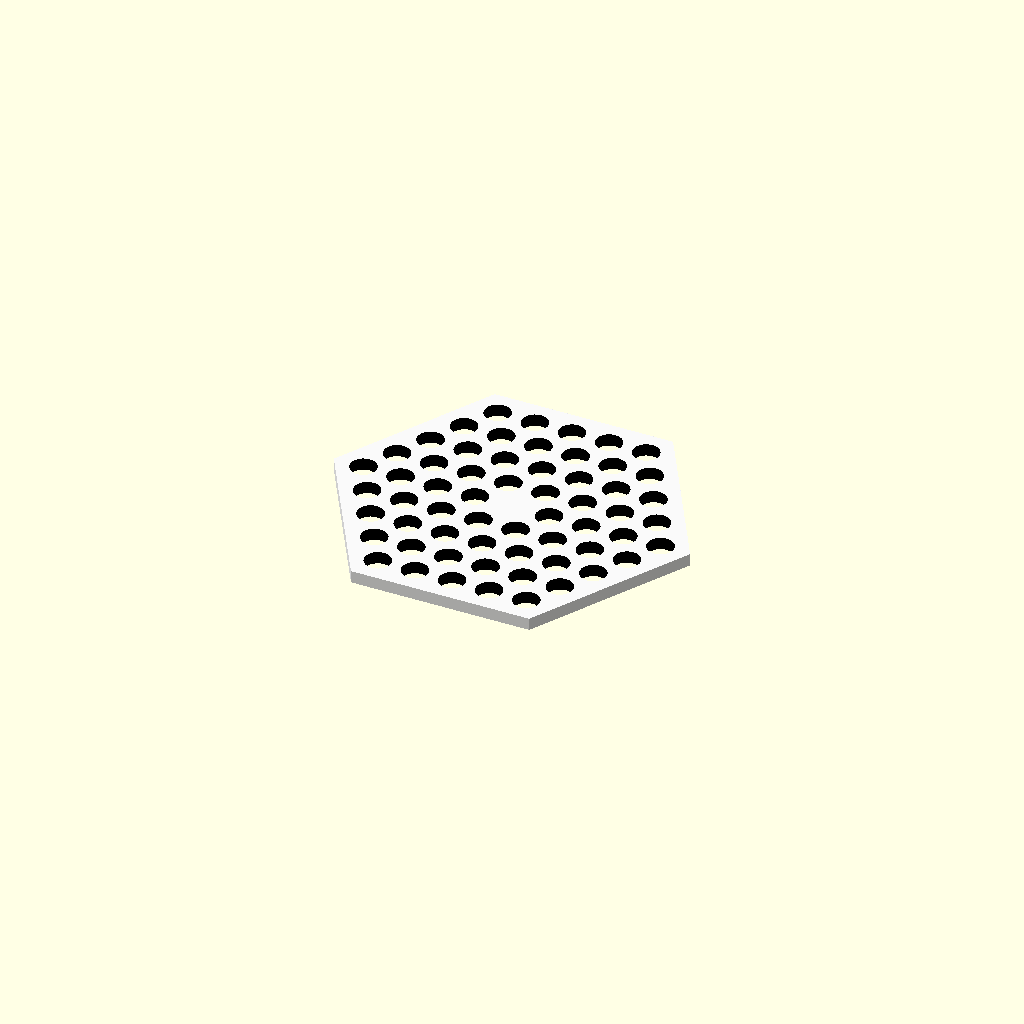
Cell 1: the model at its default parameters.
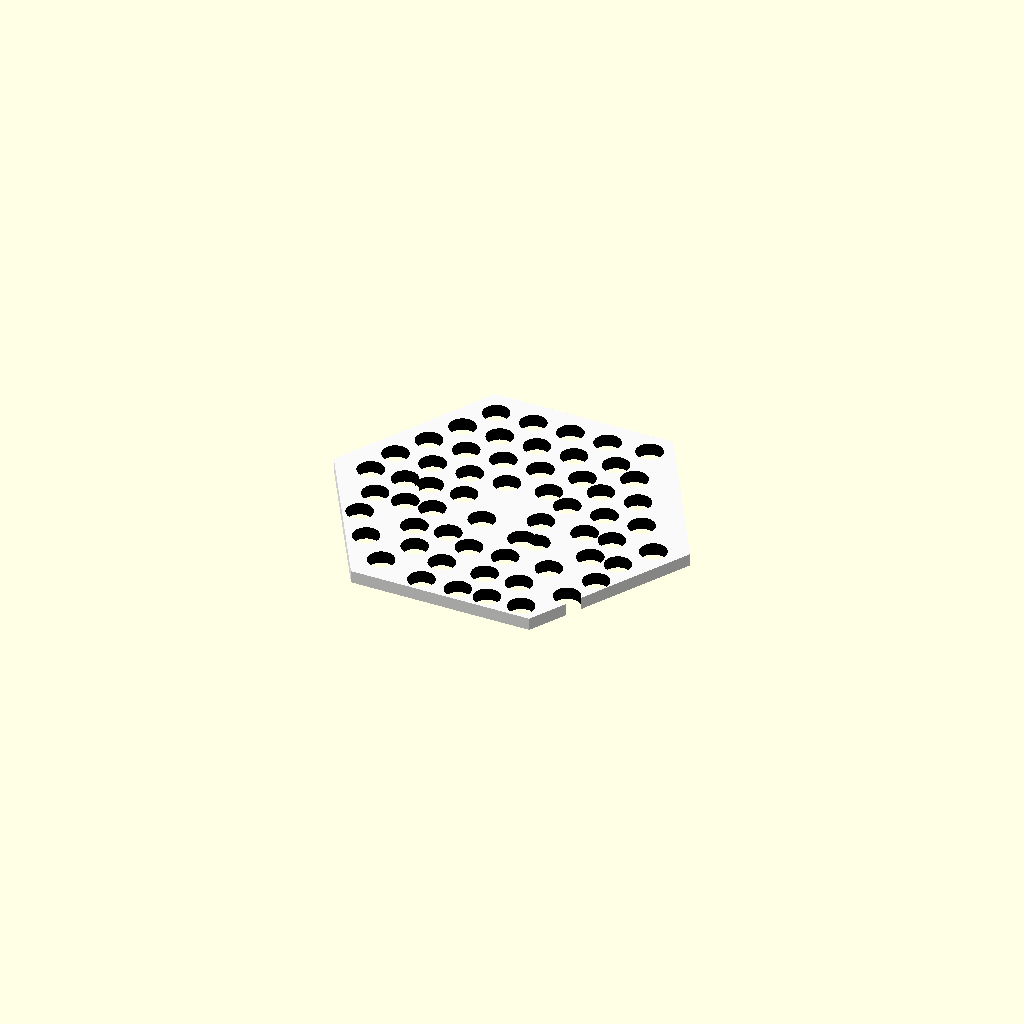
Cell 2 — disorder_variance set to 5, the other parameters unchanged.
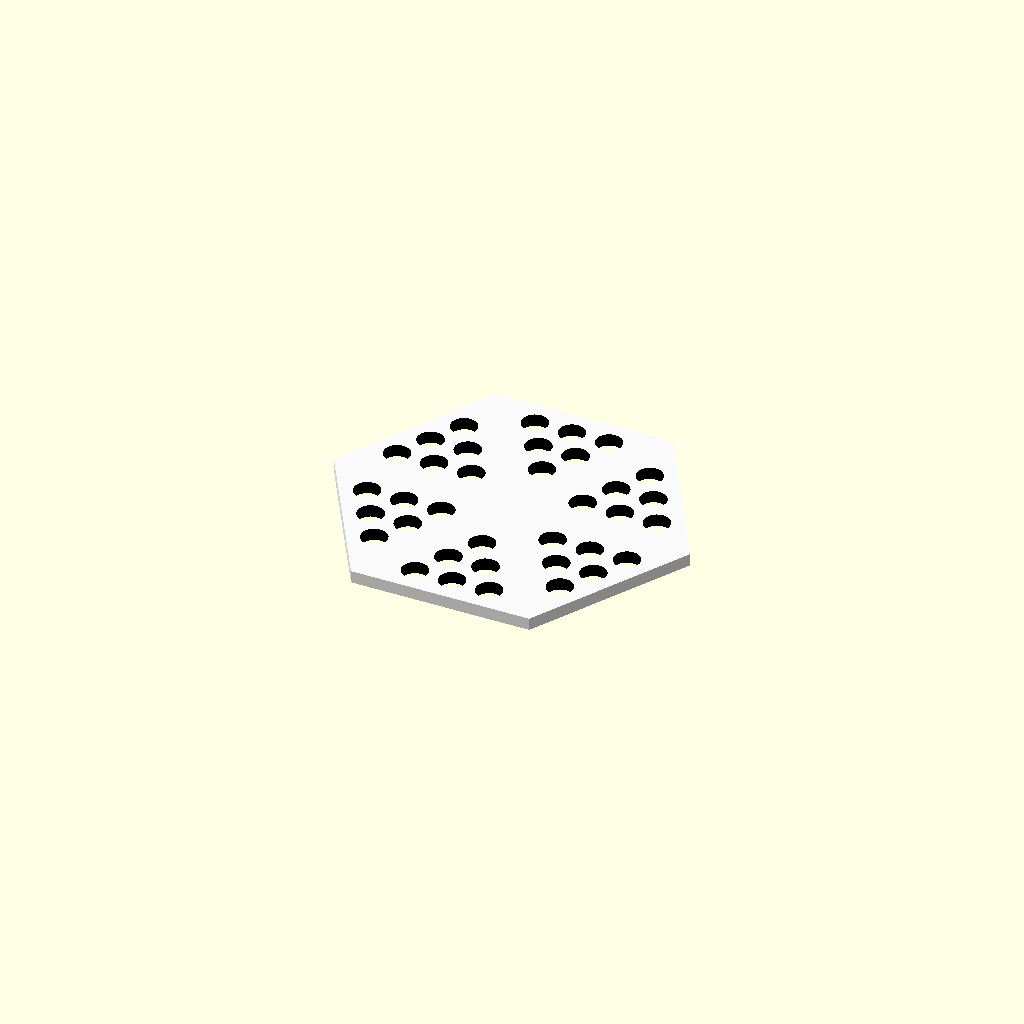
Cell 3: the same model with enable_waveguides = 1.
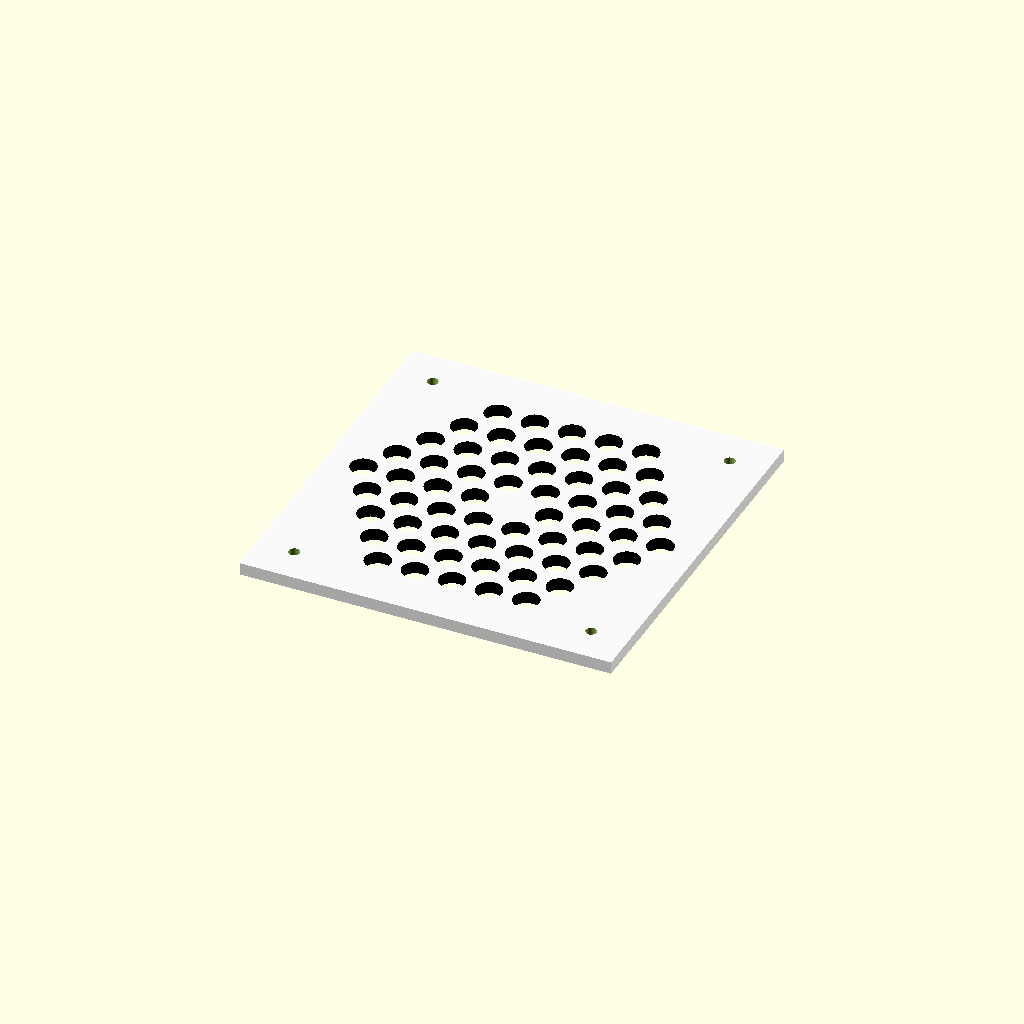
Cell 4 — enable_mounting_bracket set to 1, the other parameters unchanged.
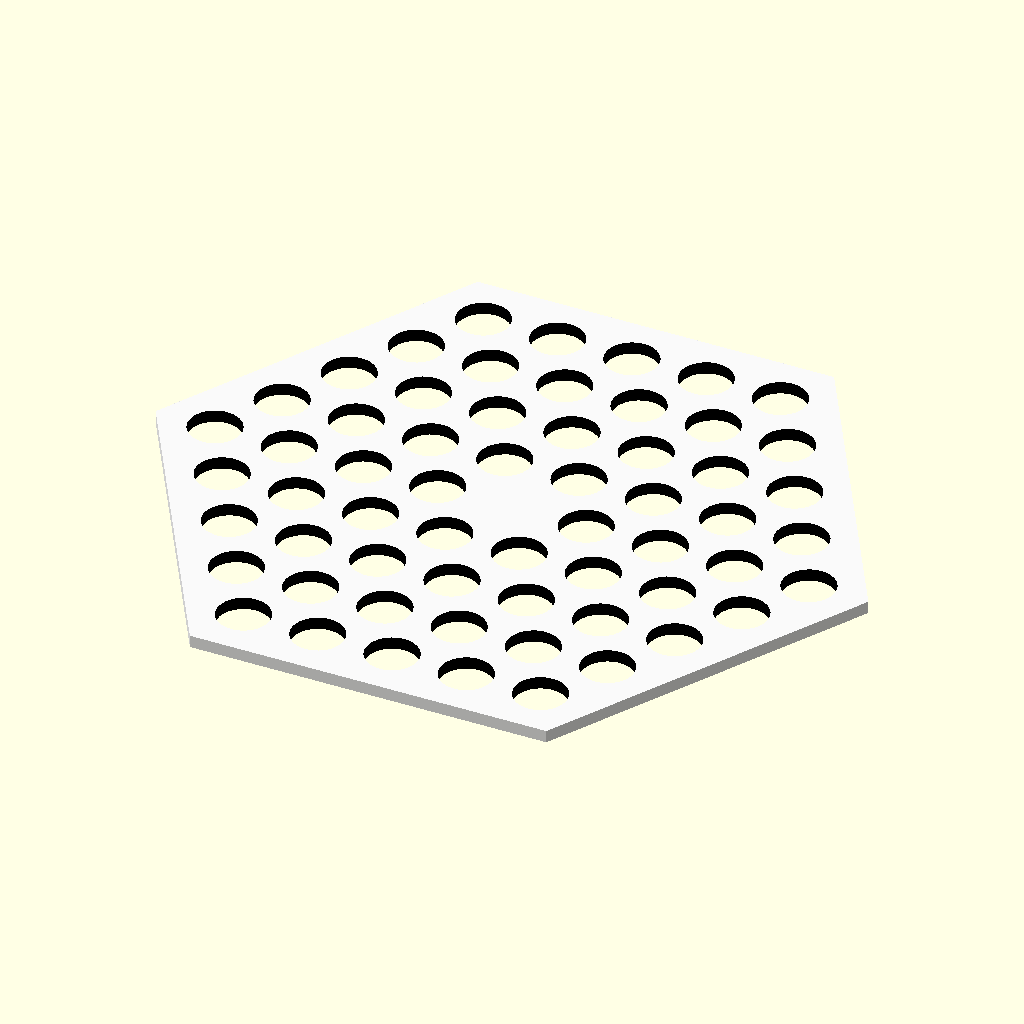
Cell 5 — lattice_a set to 30, the other parameters unchanged.
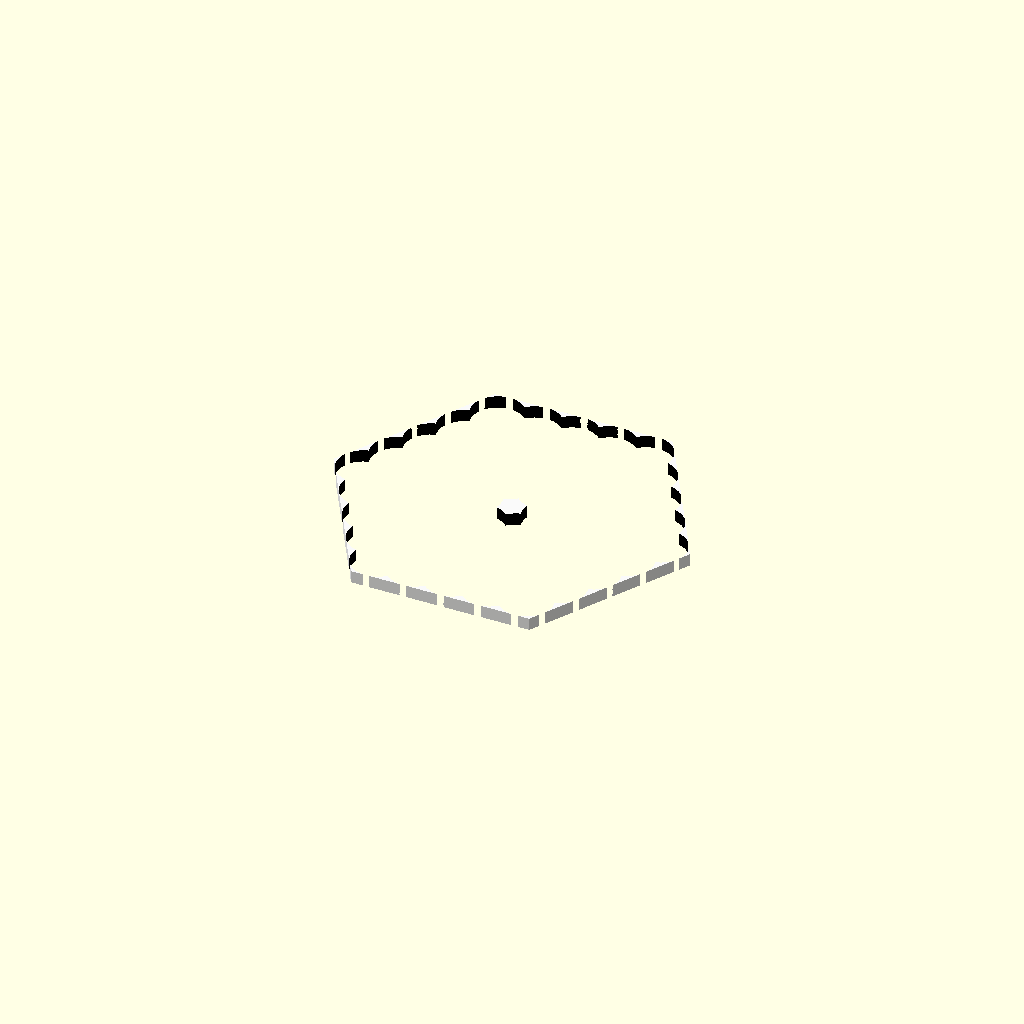
Cell 6: the same model with r_over_a = 0.7.
One fixed orthographic camera (rotation 55°, 0°, 25°; colour scheme Cornfield) for every cell.
The OpenSCAD source (openscad/ftqc_pwg.scad):
// =====================================================================
// FTQC PHOTONIC HEXAGONAL LATTICE (TRL-4 ADVANCED PROTOTYPE)
// Upgrades: Anderson Disorder, Waveguide Channels, Optical Mount
// =====================================================================

/* [Photonic Lattice Parameters] */
lattice_a = 15; 
r_over_a = 0.35; 
// Increased to 4 rings to clearly see the waveguides
num_rings = 4; 
substrate_z = 5; 
central_defect_multiplier = 0.0; 

/* [Anderson Localization (Disorder)] */
// Variance of random displacement. 0 = Perfect Crystal. >0 = Disordered.
disorder_variance = 0.0; // [0:0.1:5.0]
// Seed to lock the random generation
random_seed = 42; 

/* [Topological Waveguides] */
// Removes voids along the 6 axes to create solid physical "wires"
enable_waveguides = 0; // [0: Disabled, 1: Enabled]

/* [Physical Mounting Substrate] */
// Generates a square optical table mounting bracket with M4 screw holes
enable_mounting_bracket = 0; // [0: Disabled, 1: Enabled]

/* [Rendering] */
$fn = 40;

// =====================================================================
// COMPUTED VARIABLES & HASH FUNCTION
// =====================================================================
void_r = lattice_a * r_over_a;

// Unique seed generator for each lattice node
function hash(q, r, seed) = (q * 73856093 ^ r * 19349663 ^ seed);

// =====================================================================
// GEOMETRY GENERATION
// =====================================================================
module c6v_photonic_crystal() {
    difference() {
        
        // 1. The Substrate Body
        if (enable_mounting_bracket == 1) {
            color("GhostWhite", 0.8)
            cube([lattice_a*(num_rings*2.5), lattice_a*(num_rings*2.5), substrate_z], center=true);
        } else {
            color("GhostWhite", 0.8)
            cylinder(r = lattice_a * (num_rings + 0.8), h = substrate_z, center = true, $fn = 6);
        }

        // 2. The Void Array with Conditional Upgrades
        for (q = [-num_rings : num_rings]) {
            for (r = [max(-num_rings, -q - num_rings) : min(num_rings, -q + num_rings)]) {
                
                // Determine if this specific node lies on the 6 high-symmetry axes
                is_waveguide = (enable_waveguides == 1) && (q == 0 || r == 0 || q == -r);
                is_center = (q == 0 && r == 0);
                
                // If it is a waveguide, radius becomes 0 (solid material)
                base_r = is_center ? (void_r * central_defect_multiplier) : 
                         (is_waveguide ? 0 : void_r); 
                
                if (base_r > 0) {
                    // Apply Anderson Disorder to X and Y coordinates
                    dx = disorder_variance > 0 ? rands(-disorder_variance, disorder_variance, 1, hash(q,r,random_seed))[0] : 0;
                    dy = disorder_variance > 0 ? rands(-disorder_variance, disorder_variance, 1, hash(q,r,random_seed+1))[0] : 0;
                    
                    x_pos = lattice_a * (q + r / 2) + dx;
                    y_pos = lattice_a * (sqrt(3) / 2) * r + dy;
                    
                    translate([x_pos, y_pos, 0])
                    color("Black")
                    cylinder(r = base_r, h = substrate_z + 2, center = true);
                }
            }
        }
        
        // 3. Drill Optical Mounting Holes if Bracket is Enabled
        if (enable_mounting_bracket == 1) {
            mount_offset = lattice_a * num_rings;
            for (mx = [-1, 1]) {
                for (my = [-1, 1]) {
                    translate([mx * mount_offset, my * mount_offset, 0])
                    cylinder(r=2.2, h=substrate_z+2, center=true); // 4.4mm diameter for M4 screws
                }
            }
        }
    }
}

c6v_photonic_crystal();
Parameter table extracted from the source (name, type, default, range or options):
lattice_a: number, default 15
r_over_a: number, default 0.35
num_rings: number, default 4
substrate_z: number, default 5
central_defect_multiplier: number, default 0
disorder_variance: number, default 0, range 0 to 5, step 0.1
random_seed: number, default 42
enable_waveguides: number, default 0, options 0, 1
enable_mounting_bracket: number, default 0, options 0, 1
